Photos from the image-classification dataset "data" in the GitHub repository Zion74/PV-panel-classification. Its 3 classes are: no ash, little ash, fully covered in ash.

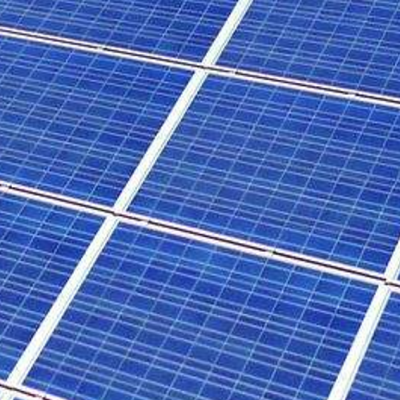
Label: no ash

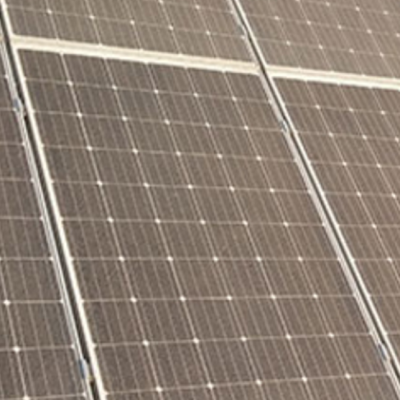
Label: little ash

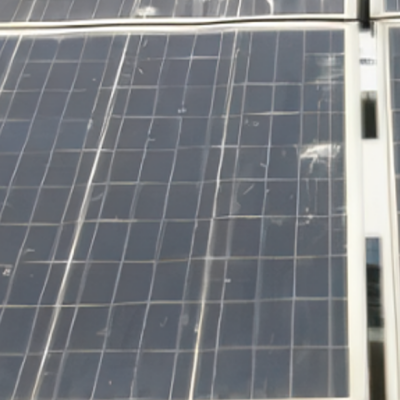
Label: little ash

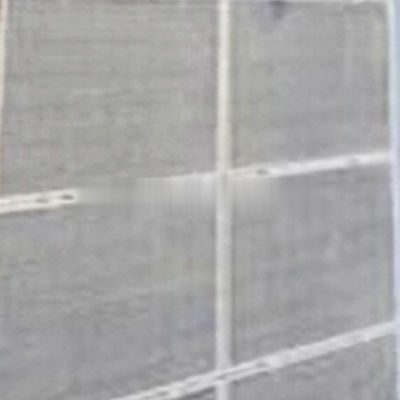
Label: fully covered in ash

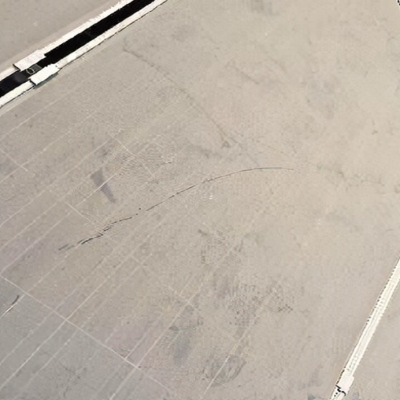
Label: fully covered in ash

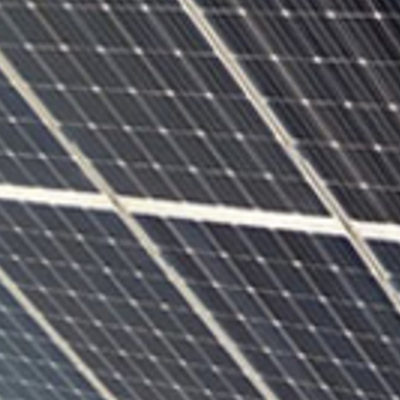
Label: no ash
